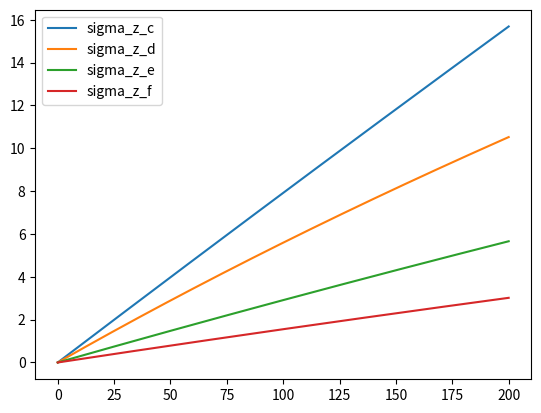

Generate this figure with matplotlib:
import matplotlib.pyplot as plt
# plt.rcParams.update({'font.size': 16})
import pandas as pd
import matplotlib.mlab as mlab
import numpy as np

sigma_z_c = []
sigma_z_d = []
sigma_z_e = []
sigma_z_f = []
for x in range(201):
    sigma_z_c.append(.08*x*(1+.0002*x)**(-.5))
    sigma_z_d.append(.06 * x * (1 + .0015 * x) ** (-.5))
    sigma_z_e.append(.03 * x * (1 + .0003 * x) ** (-1))
    sigma_z_f.append(.016 * x * (1 + .0003 * x) ** (-1))

plt.plot(sigma_z_c)
plt.plot(sigma_z_d)
plt.plot(sigma_z_e)
plt.plot(sigma_z_f)
plt.show()
plt.legend(['sigma_z_c', 'sigma_z_d','sigma_z_e','sigma_z_f',])